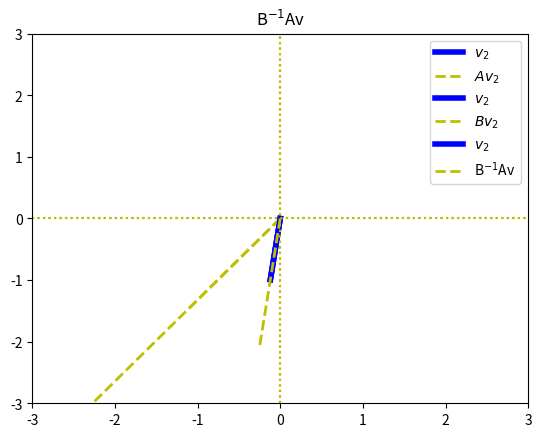

Here is the Python script that generated this plot:
import numpy as np
import scipy.linalg
import matplotlib.pyplot as plt

A = np.array([[3,2], [1,3]])
B = np.array([[1,1], [4,1]])

# GED
evals,evecs = scipy.linalg.eig(A,B)

# matrix-vector multiplication

Av = A@evecs[:,1]
Bv = B@evecs[:,1]
BinvAv = np.linalg.inv(B)@A@evecs[:,1]

plt.plot([0, evecs[0,1]],[0,evecs[1,1]],'b',linewidth=4,label='$v_2$')
plt.plot([0, Av[0]],[0,Av[1]],'y--',linewidth=2,label='$Av_2$')
plt.xlim([-3,3]), plt.ylim([-3,3])
plt.plot([-3,3],[0,0],'y:')
plt.plot([0,0],[-3,3],'y:')
plt.legend()
plt.title('Av')
plt.show()

plt.plot([0, evecs[0,1]],[0,evecs[1,1]],'b',linewidth=4,label='$v_2$')
plt.plot([0, Bv[0]],[0,Bv[1]],'y--',linewidth=2,label='$Bv_2$')
plt.xlim([-3,3]), plt.ylim([-3,3])
plt.plot([-3,3],[0,0],'y:')
plt.plot([0,0],[-3,3],'y:')
plt.legend()
plt.title('Bv')
plt.show()


plt.plot([0, evecs[0,1]],[0,evecs[1,1]],'b',linewidth=4,label='$v_2$')
plt.plot([0, BinvAv[0]],[0,BinvAv[1]],'y--',linewidth=2,label='B$^{-1}$Av')
plt.xlim([-3,3]), plt.ylim([-3,3])
plt.plot([-3,3],[0,0],'y:')
plt.plot([0,0],[-3,3],'y:')
plt.legend()
plt.title('B$^{-1}$Av')
plt.show()